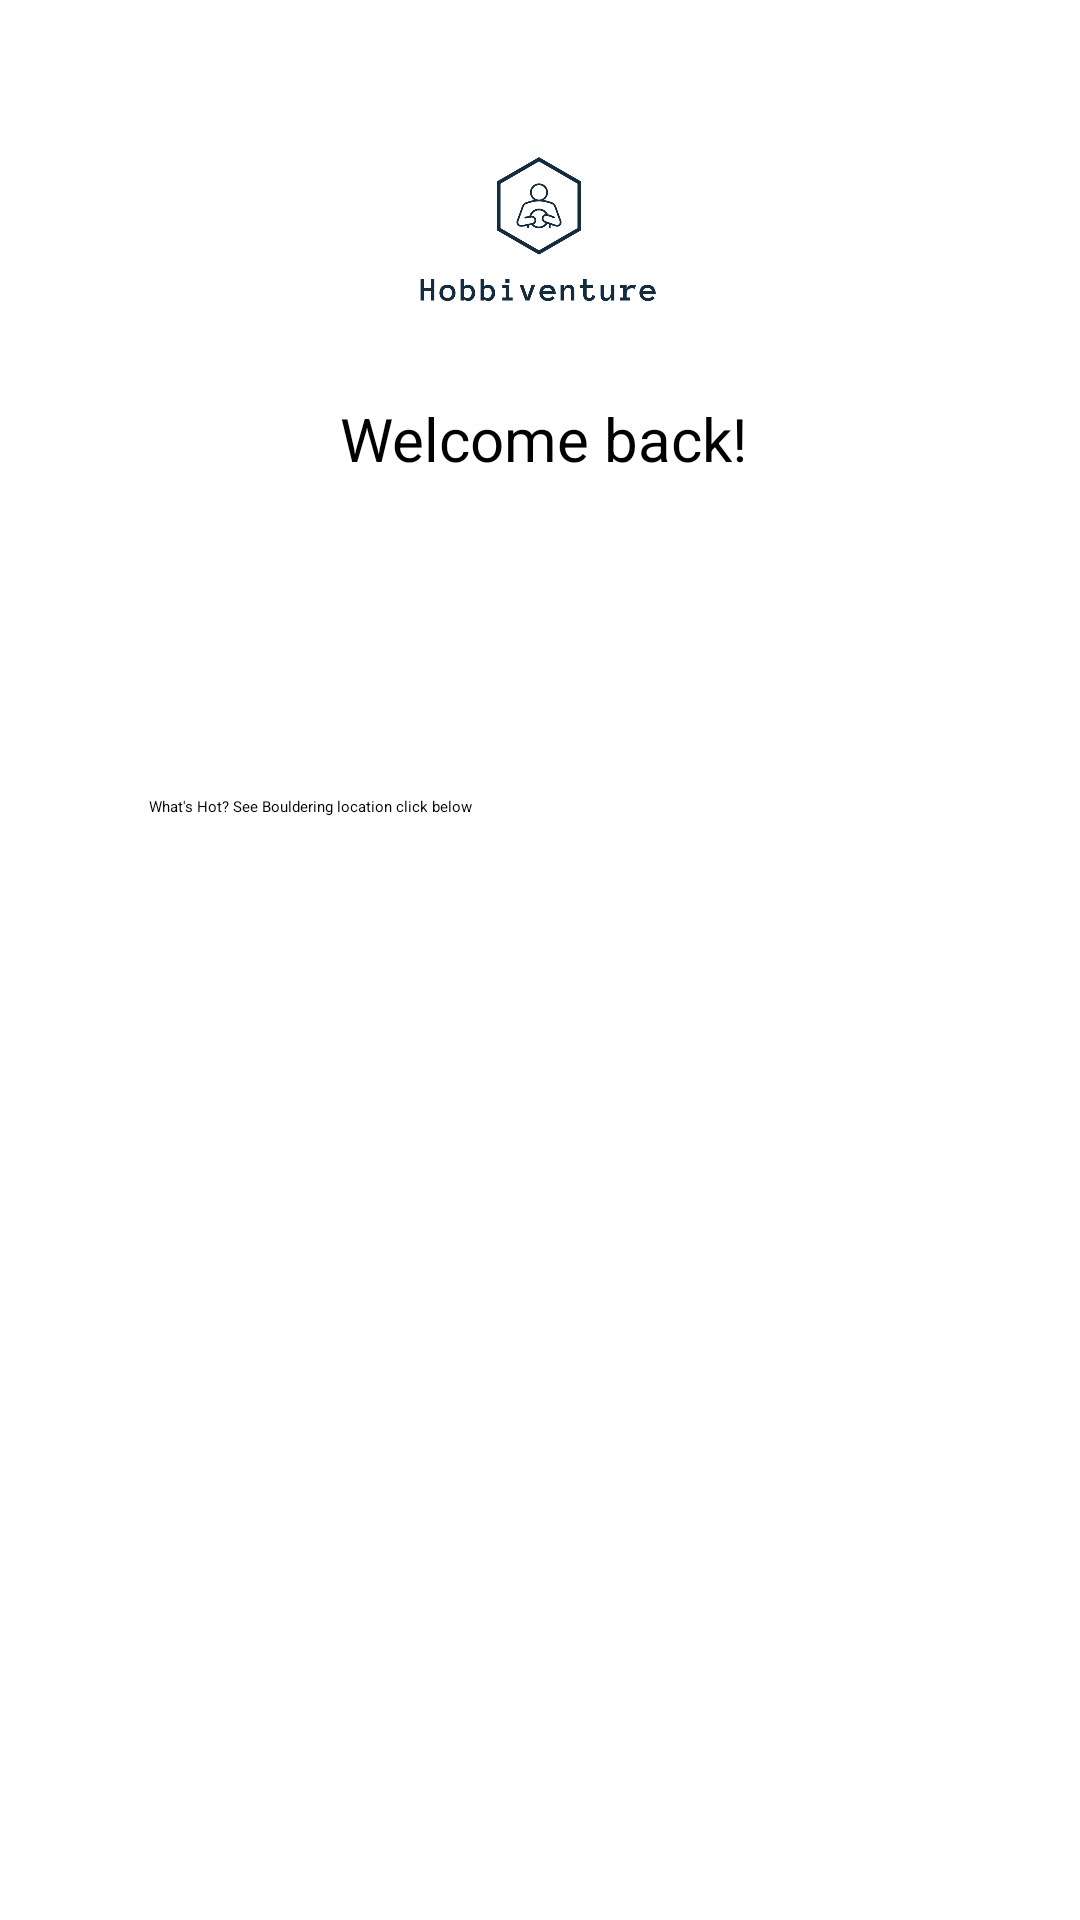

Produce the Android XML layout that renders to this screen, including the resource entries it uses.
<!-- AndroidManifest.xml: application theme Theme.BottomNavigation -->
<!-- res/layout/fragment_home.xml -->
<?xml version="1.0" encoding="utf-8"?>
<androidx.constraintlayout.widget.ConstraintLayout xmlns:android="http://schemas.android.com/apk/res/android"
    xmlns:app="http://schemas.android.com/apk/res-auto"
    xmlns:tools="http://schemas.android.com/tools"
    android:layout_width="match_parent"
    android:layout_height="match_parent"
    tools:context=".ui.home.HomeFragment">


    <ImageView
        android:layout_width="300dp"
        android:layout_height="100dp"
        android:layout_marginTop="28dp"
        android:src="@drawable/logo_transparent"
        app:layout_constraintEnd_toEndOf="parent"
        app:layout_constraintHorizontal_bias="0.495"
        app:layout_constraintStart_toStartOf="parent"
        app:layout_constraintTop_toTopOf="parent" />


    <ImageView
        android:layout_width="111dp"
        android:layout_height="74dp"
        app:layout_constraintBottom_toBottomOf="parent"
        app:layout_constraintEnd_toStartOf="@+id/textView2"
        app:layout_constraintHorizontal_bias="0.304"
        app:layout_constraintStart_toStartOf="parent"
        app:layout_constraintTop_toTopOf="parent"
        app:layout_constraintVertical_bias="0.322" />


    <ImageButton
        android:id="@+id/imageButton1"
        android:layout_width="347dp"
        android:layout_height="273dp"
        android:src="@drawable/bouldering"
        app:layout_constraintBottom_toBottomOf="parent"
        app:layout_constraintEnd_toEndOf="parent"
        app:layout_constraintStart_toStartOf="parent"
        app:layout_constraintTop_toTopOf="parent"
        app:layout_constraintVertical_bias="0.851" />

    <TextView
        android:id="@+id/textView2"
        android:layout_width="261dp"
        android:layout_height="57dp"
        android:layout_marginEnd="4dp"
        app:layout_constraintBottom_toBottomOf="parent"
        app:layout_constraintEnd_toEndOf="parent"
        app:layout_constraintTop_toTopOf="parent"
        app:layout_constraintVertical_bias="0.314" />

    <TextView
        android:layout_width="261dp"
        android:layout_height="57dp"
        android:text="What's Hot? See Bouldering location click below"
        app:layout_constraintBottom_toBottomOf="parent"
        app:layout_constraintEnd_toEndOf="parent"
        app:layout_constraintStart_toStartOf="parent"
        app:layout_constraintTop_toTopOf="parent"
        app:layout_constraintVertical_bias="0.455" />

    <TextView
        android:id="@+id/text_home"
        android:layout_width="366dp"
        android:layout_height="47dp"
        android:layout_marginStart="8dp"
        android:layout_marginTop="8dp"
        android:layout_marginEnd="8dp"
        android:text="Welcome back!"
        android:textAlignment="center"
        android:textSize="20sp"
        app:layout_constraintBottom_toBottomOf="parent"
        app:layout_constraintEnd_toEndOf="parent"
        app:layout_constraintHorizontal_bias="0.482"
        app:layout_constraintStart_toStartOf="parent"
        app:layout_constraintTop_toTopOf="parent"
        app:layout_constraintVertical_bias="0.213" />


</androidx.constraintlayout.widget.ConstraintLayout>
<!-- resources referenced by this layout -->
<resources>
  <!-- drawable logo_transparent: png bitmap (drawable, 8621 bytes) -->
</resources>
